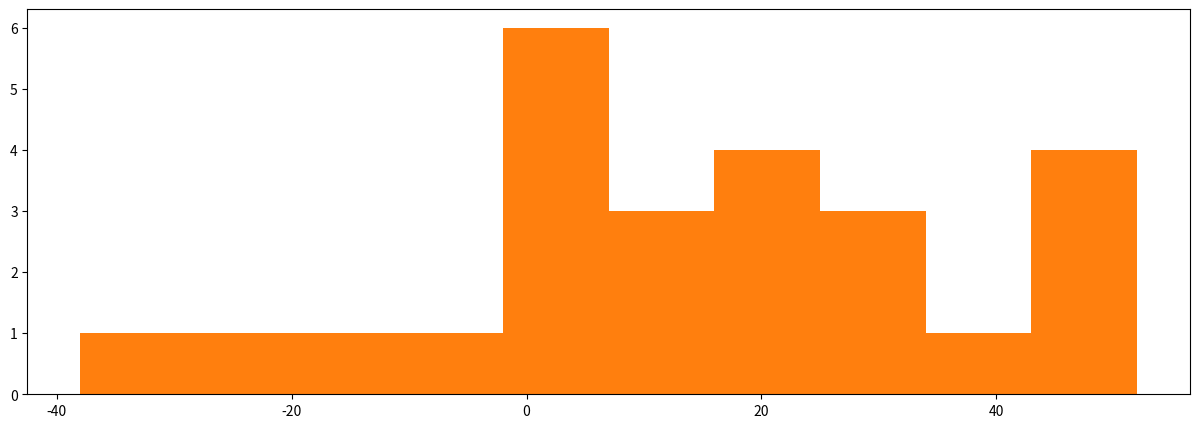

Write the Python code that produced this figure. (Note: this script raises an exception after producing the figure.)
import numpy
import scipy
import matplotlib.pyplot as plt

from scipy.stats import norm
from scipy.stats import ttest_1samp

data = numpy.array([[113,105,130,101,138,118,87,116,75,96,
             122,103,116,107,118,103,111,104,111,89,78,100,89,85,88],
         [137,105,133,108,115,170,103,145,78,107,
              84,148,147,87,166,146,123,135,112,93,76,116,78,101,123]])

dataDiff = data[1,:]-data[0,:]
dataDiff.mean(), dataDiff.std()

plt.rcParams['figure.figsize'] = (15.0, 5.0)
plt.hist(dataDiff)
plt.show()

t_stat,p_value=ttest_1samp(dataDiff,0.0)
print (p_value/2.0)

mean,std=norm.fit(dataDiff)
print(mean,std)
print('#',50*"-")
# -----------------------
from scipy.stats import gaussian_kde

plt.hist(dataDiff, normed=1)
x=numpy.linspace(dataDiff.min(),dataDiff.max(),1000)
pdf=norm.pdf(x,mean,std)
plt.plot(x,pdf)


pdf = gaussian_kde(dataDiff)
pdf = pdf.evaluate(x)
plt.hist(dataDiff, normed=1)
plt.plot(x,pdf,'k')
plt.show()

plt.hist(dataDiff, normed=1)
plt.plot(x,pdf,'k.-',label='Kernel fit')
plt.plot(x,norm.pdf(x,mean,std),'r',label='Normal fit')
plt.legend()
plt.show()
print('#',50*"-")
